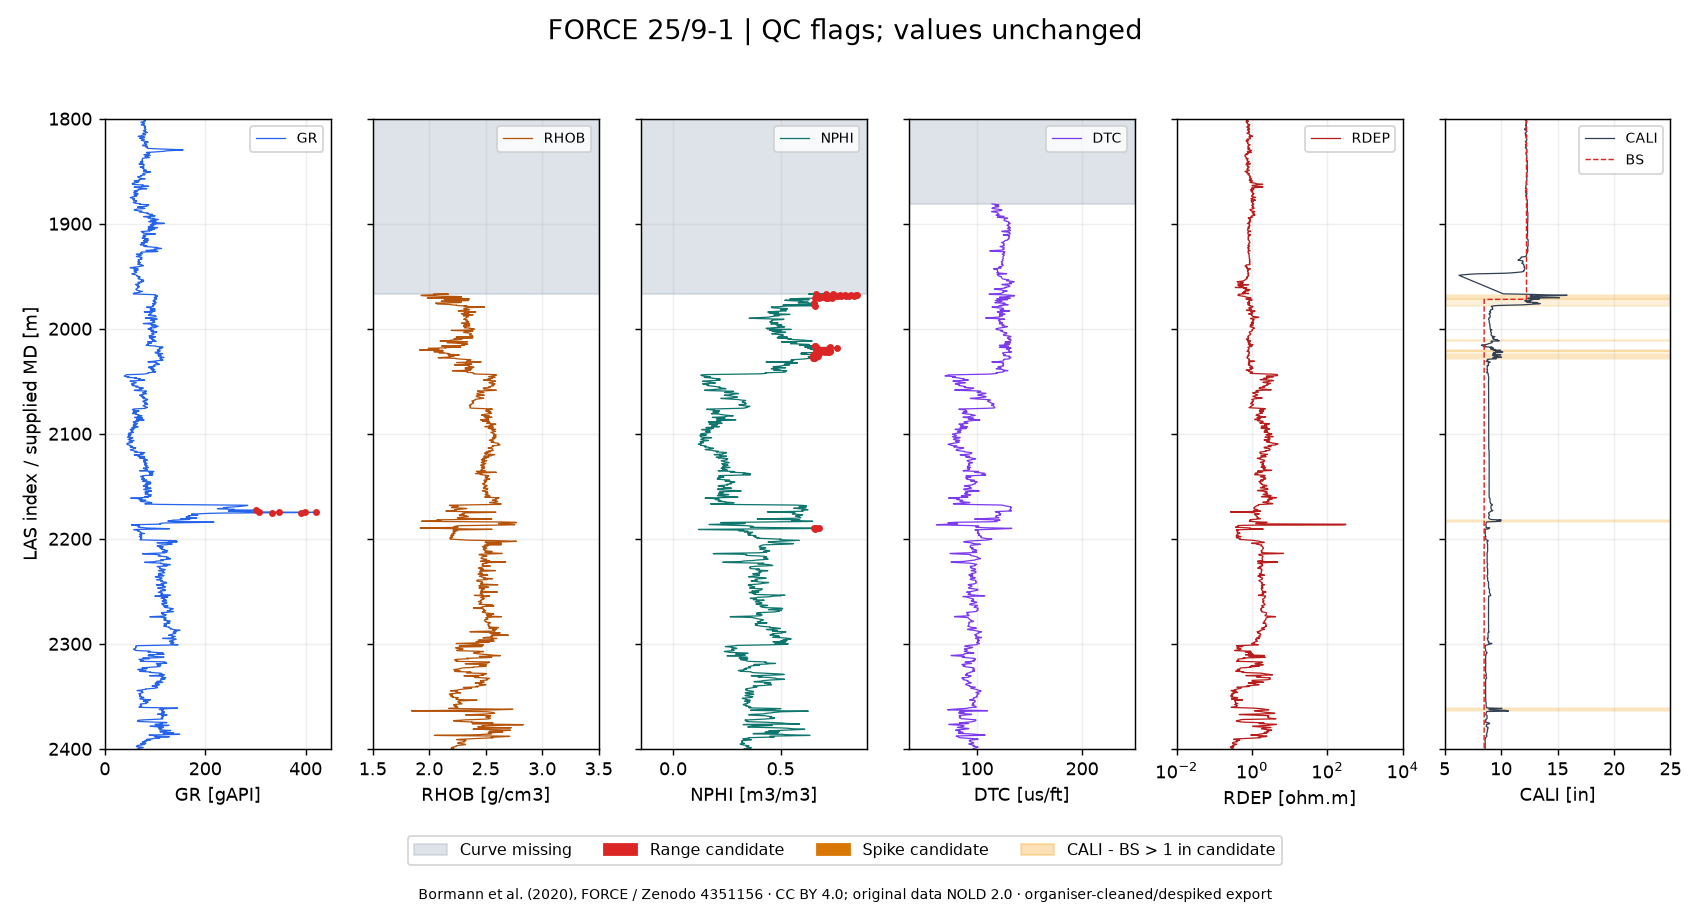

The data file committed next to this chart (first rows):
DEPT, GR, RHOB, NPHI, DTC, RDEP, CALI, BS, RHOB__null, NPHI__null, DTC__null, CALI__null, range_candidate, spike_candidate, enlargement_candidate, depth_issue, depth_gap
1800, 78.8, , , , 0.7451, 12.24, 12.25, 1, 1, 1, 0, 0, 0, 0, 0, 0
1800, 78.55, , , , 0.7398, 12.23, 12.25, 1, 1, 1, 0, 0, 0, 0, 0, 0
1800, 78.65, , , , 0.7225, 12.22, 12.25, 1, 1, 1, 0, 0, 0, 0, 0, 0
1800, 78.57, , , , 0.7012, 12.19, 12.25, 1, 1, 1, 0, 0, 0, 0, 0, 0
1801, 77.86, , , , 0.6921, 12.15, 12.25, 1, 1, 1, 0, 0, 0, 0, 0, 0
1801, 77.31, , , , 0.6972, 12.13, 12.25, 1, 1, 1, 0, 0, 0, 0, 0, 0
1801, 77.45, , , , 0.7044, 12.13, 12.25, 1, 1, 1, 0, 0, 0, 0, 0, 0
1801, 77.97, , , , 0.7072, 12.16, 12.25, 1, 1, 1, 0, 0, 0, 0, 0, 0
1801, 78.29, , , , 0.7082, 12.2, 12.25, 1, 1, 1, 0, 0, 0, 0, 0, 0
1801, 78.55, , , , 0.7096, 12.22, 12.25, 1, 1, 1, 0, 0, 0, 0, 0, 0
1802, 79.74, , , , 0.7107, 12.2, 12.25, 1, 1, 1, 0, 0, 0, 0, 0, 0
1802, 81.2, , , , 0.7187, 12.16, 12.25, 1, 1, 1, 0, 0, 0, 0, 0, 0
1802, 80.55, , , , 0.7415, 12.16, 12.25, 1, 1, 1, 0, 0, 0, 0, 0, 0
1802, 78.66, , , , 0.7686, 12.2, 12.25, 1, 1, 1, 0, 0, 0, 0, 0, 0
1802, 78.64, , , , 0.7924, 12.25, 12.25, 1, 1, 1, 0, 0, 0, 0, 0, 0
1802, 79.79, , , , 0.809, 12.28, 12.25, 1, 1, 1, 0, 0, 0, 0, 0, 0
1802, 80.08, , , , 0.8012, 12.28, 12.25, 1, 1, 1, 0, 0, 0, 0, 0, 0
1803, 79.55, , , , 0.7663, 12.28, 12.25, 1, 1, 1, 0, 0, 0, 0, 0, 0
1803, 78.72, , , , 0.7269, 12.27, 12.25, 1, 1, 1, 0, 0, 0, 0, 0, 0
1803, 77.42, , , , 0.7015, 12.24, 12.25, 1, 1, 1, 0, 0, 0, 0, 0, 0
1803, 75.71, , , , 0.6958, 12.22, 12.25, 1, 1, 1, 0, 0, 0, 0, 0, 0
1803, 73.69, , , , 0.7121, 12.23, 12.25, 1, 1, 1, 0, 0, 0, 0, 0, 0
1803, 72.03, , , , 0.7386, 12.26, 12.25, 1, 1, 1, 0, 0, 0, 0, 0, 0
1804, 72.12, , , , 0.7559, 12.26, 12.25, 1, 1, 1, 0, 0, 0, 0, 0, 0
1804, 73.74, , , , 0.7533, 12.24, 12.25, 1, 1, 1, 0, 0, 0, 0, 0, 0
1804, 75.77, , , , 0.7402, 12.21, 12.25, 1, 1, 1, 0, 0, 0, 0, 0, 0
1804, 77.63, , , , 0.7338, 12.21, 12.25, 1, 1, 1, 0, 0, 0, 0, 0, 0
1804, 78.92, , , , 0.7373, 12.22, 12.25, 1, 1, 1, 0, 0, 0, 0, 0, 0
1804, 79.04, , , , 0.7448, 12.23, 12.25, 1, 1, 1, 0, 0, 0, 0, 0, 0
1804, 78.96, , , , 0.7541, 12.23, 12.25, 1, 1, 1, 0, 0, 0, 0, 0, 0
1805, 79.24, , , , 0.7643, 12.23, 12.25, 1, 1, 1, 0, 0, 0, 0, 0, 0
1805, 78.61, , , , 0.7727, 12.23, 12.25, 1, 1, 1, 0, 0, 0, 0, 0, 0
1805, 76.63, , , , 0.7767, 12.23, 12.25, 1, 1, 1, 0, 0, 0, 0, 0, 0
1805, 75.09, , , , 0.7753, 12.22, 12.25, 1, 1, 1, 0, 0, 0, 0, 0, 0
1805, 75.43, , , , 0.7815, 12.2, 12.25, 1, 1, 1, 0, 0, 0, 0, 0, 0
1805, 75.98, , , , 0.8075, 12.19, 12.25, 1, 1, 1, 0, 0, 0, 0, 0, 0
1806, 74.56, , , , 0.8484, 12.19, 12.25, 1, 1, 1, 0, 0, 0, 0, 0, 0
1806, 72.36, , , , 0.8785, 12.2, 12.25, 1, 1, 1, 0, 0, 0, 0, 0, 0
1806, 72.24, , , , 0.8723, 12.22, 12.25, 1, 1, 1, 0, 0, 0, 0, 0, 0
1806, 74.68, , , , 0.8348, 12.23, 12.25, 1, 1, 1, 0, 0, 0, 0, 0, 0
1806, 77.8, , , , 0.7981, 12.23, 12.25, 1, 1, 1, 0, 0, 0, 0, 0, 0
1806, 79.6, , , , 0.7831, 12.2, 12.25, 1, 1, 1, 0, 0, 0, 0, 0, 0
1806, 79.81, , , , 0.7863, 12.17, 12.25, 1, 1, 1, 0, 0, 0, 0, 0, 0
1807, 79.41, , , , 0.8003, 12.17, 12.25, 1, 1, 1, 0, 0, 0, 0, 0, 0
1807, 78.77, , , , 0.8205, 12.2, 12.25, 1, 1, 1, 0, 0, 0, 0, 0, 0
1807, 78.19, , , , 0.8393, 12.22, 12.25, 1, 1, 1, 0, 0, 0, 0, 0, 0
1807, 78.27, , , , 0.8462, 12.23, 12.25, 1, 1, 1, 0, 0, 0, 0, 0, 0
1807, 79.05, , , , 0.8385, 12.23, 12.25, 1, 1, 1, 0, 0, 0, 0, 0, 0
1807, 79.82, , , , 0.8211, 12.23, 12.25, 1, 1, 1, 0, 0, 0, 0, 0, 0
1807, 80.29, , , , 0.7962, 12.23, 12.25, 1, 1, 1, 0, 0, 0, 0, 0, 0
1808, 80.59, , , , 0.7635, 12.23, 12.25, 1, 1, 1, 0, 0, 0, 0, 0, 0
1808, 80.8, , , , 0.7357, 12.23, 12.25, 1, 1, 1, 0, 0, 0, 0, 0, 0
1808, 80.84, , , , 0.7298, 12.23, 12.25, 1, 1, 1, 0, 0, 0, 0, 0, 0
1808, 81.13, , , , 0.7495, 12.22, 12.25, 1, 1, 1, 0, 0, 0, 0, 0, 0
1808, 81.42, , , , 0.7853, 12.21, 12.25, 1, 1, 1, 0, 0, 0, 0, 0, 0
1808, 80.71, , , , 0.8212, 12.21, 12.25, 1, 1, 1, 0, 0, 0, 0, 0, 0
1809, 79.25, , , , 0.839, 12.21, 12.25, 1, 1, 1, 0, 0, 0, 0, 0, 0
1809, 78.48, , , , 0.8322, 12.2, 12.25, 1, 1, 1, 0, 0, 0, 0, 0, 0
1809, 78.47, , , , 0.8103, 12.18, 12.25, 1, 1, 1, 0, 0, 0, 0, 0, 0
1809, 78.68, , , , 0.7886, 12.17, 12.25, 1, 1, 1, 0, 0, 0, 0, 0, 0
... 3,888 more rows
